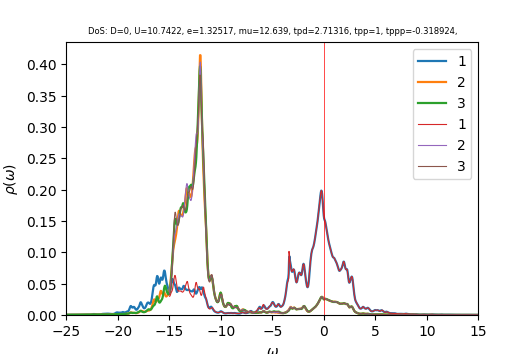

The file beside this chart, header and first rows:
w	up_1	up_2	up_3	down_1	down_2	down_3	cumul_up_1	cumul_up_2	cumul_up_3	cumul_down_1	cumul_down_2	cumul_down_3	
-25	0.0003467	0.0003125	0.0003168	6.30751e-05	3.86869e-05	3.869e-05	0	0	0	0	0	0
-24.96	0.0003737	0.0003156	0.0003213	6.33698e-05	3.87804e-05	3.87845e-05	1.49615e-05	1.2636e-05	1.28662e-05	2.53733e-06	1.55277e-06	1.55293e-06
-24.92	0.0004022	0.0003188	0.0003259	6.36653e-05	3.88744e-05	3.88794e-05	3.1066e-05	2.54014e-05	2.59171e-05	5.08649e-06	3.1093e-06	3.10966e-06
-24.88	0.0004236	0.000322	0.0003298	6.39226e-05	3.89684e-05	3.89738e-05	4.80286e-05	3.82932e-05	3.91212e-05	7.64595e-06	4.6696e-06	4.67018e-06
-24.84	0.0004299	0.0003249	0.000332	6.41156e-05	3.90625e-05	3.90673e-05	6.52431e-05	5.13014e-05	5.24131e-05	1.02131e-05	6.23366e-06	6.23444e-06
-24.8	0.0004242	0.0003277	0.0003328	6.42662e-05	3.91566e-05	3.91604e-05	8.2228e-05	6.44211e-05	6.57384e-05	1.27864e-05	7.8015e-06	7.80242e-06
-24.76	0.0004176	0.0003307	0.0003333	6.44179e-05	3.92513e-05	3.92537e-05	9.89469e-05	7.76632e-05	7.90857e-05	1.53657e-05	9.37312e-06	9.37414e-06
-24.72	0.0004186	0.0003344	0.0003344	6.45982e-05	3.93466e-05	3.93478e-05	0.0001157	9.10515e-05	9.24752e-05	1.79522e-05	1.09486e-05	1.09496e-05
-24.68	0.0004308	0.0003388	0.0003362	6.48166e-05	3.94427e-05	3.94428e-05	0.000133	0.0001046	0.0001059	2.05474e-05	1.25278e-05	1.25289e-05
-24.64	0.0004545	0.0003441	0.0003389	6.50752e-05	3.95397e-05	3.95388e-05	0.0001512	0.0001184	0.0001195	2.31531e-05	1.4111e-05	1.41121e-05
-24.6	0.000486	0.0003499	0.0003422	6.53736e-05	3.96375e-05	3.96356e-05	0.0001706	0.0001324	0.0001332	2.57706e-05	1.56981e-05	1.56991e-05
-24.56	0.0005157	0.0003554	0.0003458	6.57094e-05	3.97362e-05	3.97334e-05	0.0001913	0.0001466	0.0001471	2.84016e-05	1.72891e-05	1.729e-05
-24.52	0.0005327	0.0003593	0.0003491	6.60841e-05	3.98358e-05	3.98321e-05	0.0002126	0.000161	0.000161	3.10476e-05	1.88842e-05	1.88849e-05
-24.48	0.0005333	0.0003616	0.0003517	6.65132e-05	3.99364e-05	3.99318e-05	0.0002339	0.0001755	0.0001751	3.37108e-05	2.04832e-05	2.04837e-05
-24.44	0.0005228	0.000363	0.0003536	6.70232e-05	4.00386e-05	4.00329e-05	0.0002549	0.00019	0.0001893	3.63944e-05	2.20864e-05	2.20867e-05
-24.4	0.000511	0.0003643	0.000355	6.76314e-05	4.01425e-05	4.01355e-05	0.0002753	0.0002046	0.0002035	3.91024e-05	2.36937e-05	2.36937e-05
-24.36	0.0005033	0.0003661	0.0003567	6.83012e-05	4.02477e-05	4.02393e-05	0.0002955	0.0002193	0.0002178	4.18372e-05	2.53052e-05	2.53049e-05
-24.32	0.0004957	0.0003678	0.0003584	6.88879e-05	4.03519e-05	4.03426e-05	0.0003153	0.000234	0.0002321	4.45954e-05	2.69209e-05	2.69202e-05
-24.28	0.0004804	0.0003686	0.0003601	6.91815e-05	4.04518e-05	4.04429e-05	0.0003346	0.0002488	0.0002465	4.73655e-05	2.85406e-05	2.85395e-05
-24.24	0.0004575	0.0003686	0.0003616	6.9115e-05	4.05466e-05	4.05391e-05	0.0003529	0.0002635	0.000261	5.01328e-05	3.01641e-05	3.01627e-05
-24.2	0.0004338	0.0003686	0.0003631	6.88508e-05	4.06388e-05	4.0633e-05	0.0003703	0.0002783	0.0002756	5.28896e-05	3.17912e-05	3.17897e-05
-24.16	0.0004154	0.000369	0.0003649	6.85867e-05	4.07316e-05	4.07271e-05	0.0003869	0.0002931	0.0002902	5.56358e-05	3.34221e-05	3.34204e-05
-24.12	0.0004039	0.0003701	0.0003671	6.8414e-05	4.08261e-05	4.08228e-05	0.0004031	0.0003079	0.0003049	5.83751e-05	3.50568e-05	3.50549e-05
-24.08	0.0003992	0.0003718	0.0003697	6.83425e-05	4.09225e-05	4.09201e-05	0.000419	0.0003228	0.0003197	6.11116e-05	3.66954e-05	3.66934e-05
-24.04	0.0004006	0.000374	0.0003727	6.83539e-05	4.10206e-05	4.10188e-05	0.0004351	0.0003377	0.0003346	6.38485e-05	3.83378e-05	3.83358e-05
-24	0.000408	0.0003766	0.000376	6.84276e-05	4.112e-05	4.11187e-05	0.0004514	0.0003528	0.0003496	6.65883e-05	3.99843e-05	3.99822e-05
-23.96	0.0004214	0.0003797	0.0003797	6.85479e-05	4.12204e-05	4.12196e-05	0.0004683	0.000368	0.0003648	6.9333e-05	4.16347e-05	4.16326e-05
-23.92	0.0004408	0.0003831	0.0003839	6.87039e-05	4.13217e-05	4.13213e-05	0.0004859	0.0003834	0.0003802	7.20839e-05	4.32893e-05	4.32871e-05
-23.88	0.0004649	0.0003869	0.0003885	6.8889e-05	4.14239e-05	4.14239e-05	0.0005046	0.0003989	0.0003958	7.48422e-05	4.49479e-05	4.49457e-05
-23.84	0.0004898	0.0003907	0.0003935	6.90995e-05	4.15267e-05	4.15272e-05	0.0005242	0.0004145	0.0004115	7.7609e-05	4.66106e-05	4.66085e-05
-23.8	0.0005119	0.0003945	0.0003988	6.9334e-05	4.16302e-05	4.16313e-05	0.0005447	0.0004303	0.0004275	8.03851e-05	4.82775e-05	4.82754e-05
-23.76	0.0005333	0.0003983	0.0004046	6.95931e-05	4.17344e-05	4.17362e-05	0.000566	0.0004462	0.0004437	8.31716e-05	4.99485e-05	4.99465e-05
-23.72	0.0005593	0.0004024	0.0004111	6.98762e-05	4.18392e-05	4.18419e-05	0.0005884	0.0004624	0.0004602	8.59695e-05	5.16238e-05	5.16219e-05
-23.68	0.0005897	0.0004069	0.0004179	7.01749e-05	4.19447e-05	4.19483e-05	0.000612	0.0004786	0.0004769	8.87793e-05	5.33032e-05	5.33015e-05
-23.64	0.0006164	0.0004115	0.0004239	7.04715e-05	4.20506e-05	4.20549e-05	0.0006367	0.0004951	0.0004939	9.16009e-05	5.49869e-05	5.49853e-05
-23.6	0.000634	0.0004161	0.0004285	7.07556e-05	4.21569e-05	4.21616e-05	0.0006621	0.0005118	0.000511	9.4434e-05	5.66749e-05	5.66735e-05
-23.56	0.0006484	0.000421	0.0004323	7.10392e-05	4.22637e-05	4.22686e-05	0.0006881	0.0005286	0.0005283	9.72784e-05	5.83671e-05	5.83659e-05
-23.52	0.0006681	0.0004267	0.0004363	7.1334e-05	4.23711e-05	4.23761e-05	0.0007148	0.0005457	0.0005458	0.0001001	6.00637e-05	6.00627e-05
-23.48	0.0006919	0.0004331	0.0004401	7.16236e-05	4.2479e-05	4.24838e-05	0.0007425	0.0005631	0.0005634	0.000103	6.17645e-05	6.17637e-05
-23.44	0.0007135	0.0004404	0.0004428	7.18782e-05	4.25872e-05	4.25911e-05	0.0007711	0.0005807	0.0005812	0.0001059	6.34697e-05	6.34691e-05
-23.4	0.0007356	0.000449	0.0004445	7.21018e-05	4.26959e-05	4.26979e-05	0.0008005	0.0005987	0.000599	0.0001088	6.51793e-05	6.51787e-05
-23.36	0.0007694	0.0004595	0.0004462	7.23329e-05	4.28053e-05	4.2805e-05	0.0008313	0.0006171	0.0006168	0.0001117	6.68932e-05	6.68926e-05
-23.32	0.0008192	0.0004716	0.000449	7.26032e-05	4.29158e-05	4.2913e-05	0.0008641	0.000636	0.0006348	0.0001146	6.86116e-05	6.86109e-05
-23.28	0.0008704	0.0004832	0.0004525	7.29192e-05	4.30274e-05	4.30221e-05	0.000899	0.0006553	0.0006529	0.0001175	7.03344e-05	7.03335e-05
-23.24	0.0008938	0.0004907	0.0004558	7.32739e-05	4.31399e-05	4.31322e-05	0.0009348	0.000675	0.0006712	0.0001204	7.20617e-05	7.20605e-05
-23.2	0.0008761	0.0004925	0.0004582	7.36717e-05	4.32535e-05	4.32433e-05	0.0009699	0.0006947	0.0006895	0.0001234	7.37936e-05	7.37919e-05
-23.16	0.0008385	0.0004913	0.0004606	7.4142e-05	4.33689e-05	4.33557e-05	0.001003	0.0007144	0.000708	0.0001263	7.55301e-05	7.55279e-05
-23.12	0.0008106	0.0004911	0.0004637	7.47187e-05	4.34867e-05	4.34695e-05	0.001036	0.000734	0.0007265	0.0001293	7.72713e-05	7.72684e-05
-23.08	0.0008054	0.0004935	0.0004682	7.54009e-05	4.3607e-05	4.35848e-05	0.001068	0.0007538	0.0007453	0.0001324	7.90173e-05	7.90136e-05
-23.04	0.0008159	0.0004977	0.0004738	7.60865e-05	4.37276e-05	4.37009e-05	0.001101	0.0007737	0.0007642	0.0001354	8.07682e-05	8.07633e-05
-23	0.0008159	0.0004999	0.0004798	7.65012e-05	4.38429e-05	4.38157e-05	0.001133	0.0007937	0.0007835	0.0001385	8.25236e-05	8.25177e-05
-22.96	0.0007783	0.0004967	0.0004851	7.63601e-05	4.39469e-05	4.3927e-05	0.001165	0.0008136	0.0008029	0.0001415	8.42833e-05	8.42766e-05
-22.92	0.0007164	0.0004901	0.0004897	7.58564e-05	4.40436e-05	4.40364e-05	0.001193	0.0008332	0.0008225	0.0001446	8.60468e-05	8.60398e-05
-22.88	0.0006746	0.0004868	0.0004941	7.56027e-05	4.41454e-05	4.41484e-05	0.00122	0.0008527	0.0008423	0.0001476	8.78144e-05	8.78075e-05
-22.84	0.0006656	0.0004886	0.0004984	7.58786e-05	4.42581e-05	4.42651e-05	0.001247	0.0008723	0.0008622	0.0001506	8.95865e-05	8.95799e-05
-22.8	0.0006763	0.0004933	0.0005026	7.65229e-05	4.43784e-05	4.43855e-05	0.001274	0.000892	0.0008823	0.0001537	9.13634e-05	9.13571e-05
-22.76	0.0006987	0.0004993	0.0005076	7.72909e-05	4.45016e-05	4.45078e-05	0.001302	0.000912	0.0009027	0.0001568	9.31452e-05	9.31392e-05
-22.72	0.0007295	0.0005058	0.0005138	7.79504e-05	4.46239e-05	4.46294e-05	0.001331	0.0009323	0.0009232	0.0001599	9.4932e-05	9.49261e-05
-22.68	0.0007655	0.0005123	0.0005208	7.83182e-05	4.4742e-05	4.47473e-05	0.001362	0.0009528	0.0009441	0.000163	9.67234e-05	9.67178e-05
-22.64	0.0008088	0.0005189	0.000529	7.8407e-05	4.48557e-05	4.48614e-05	0.001394	0.0009736	0.0009653	0.0001662	9.85195e-05	9.85141e-05
... 940 more rows
